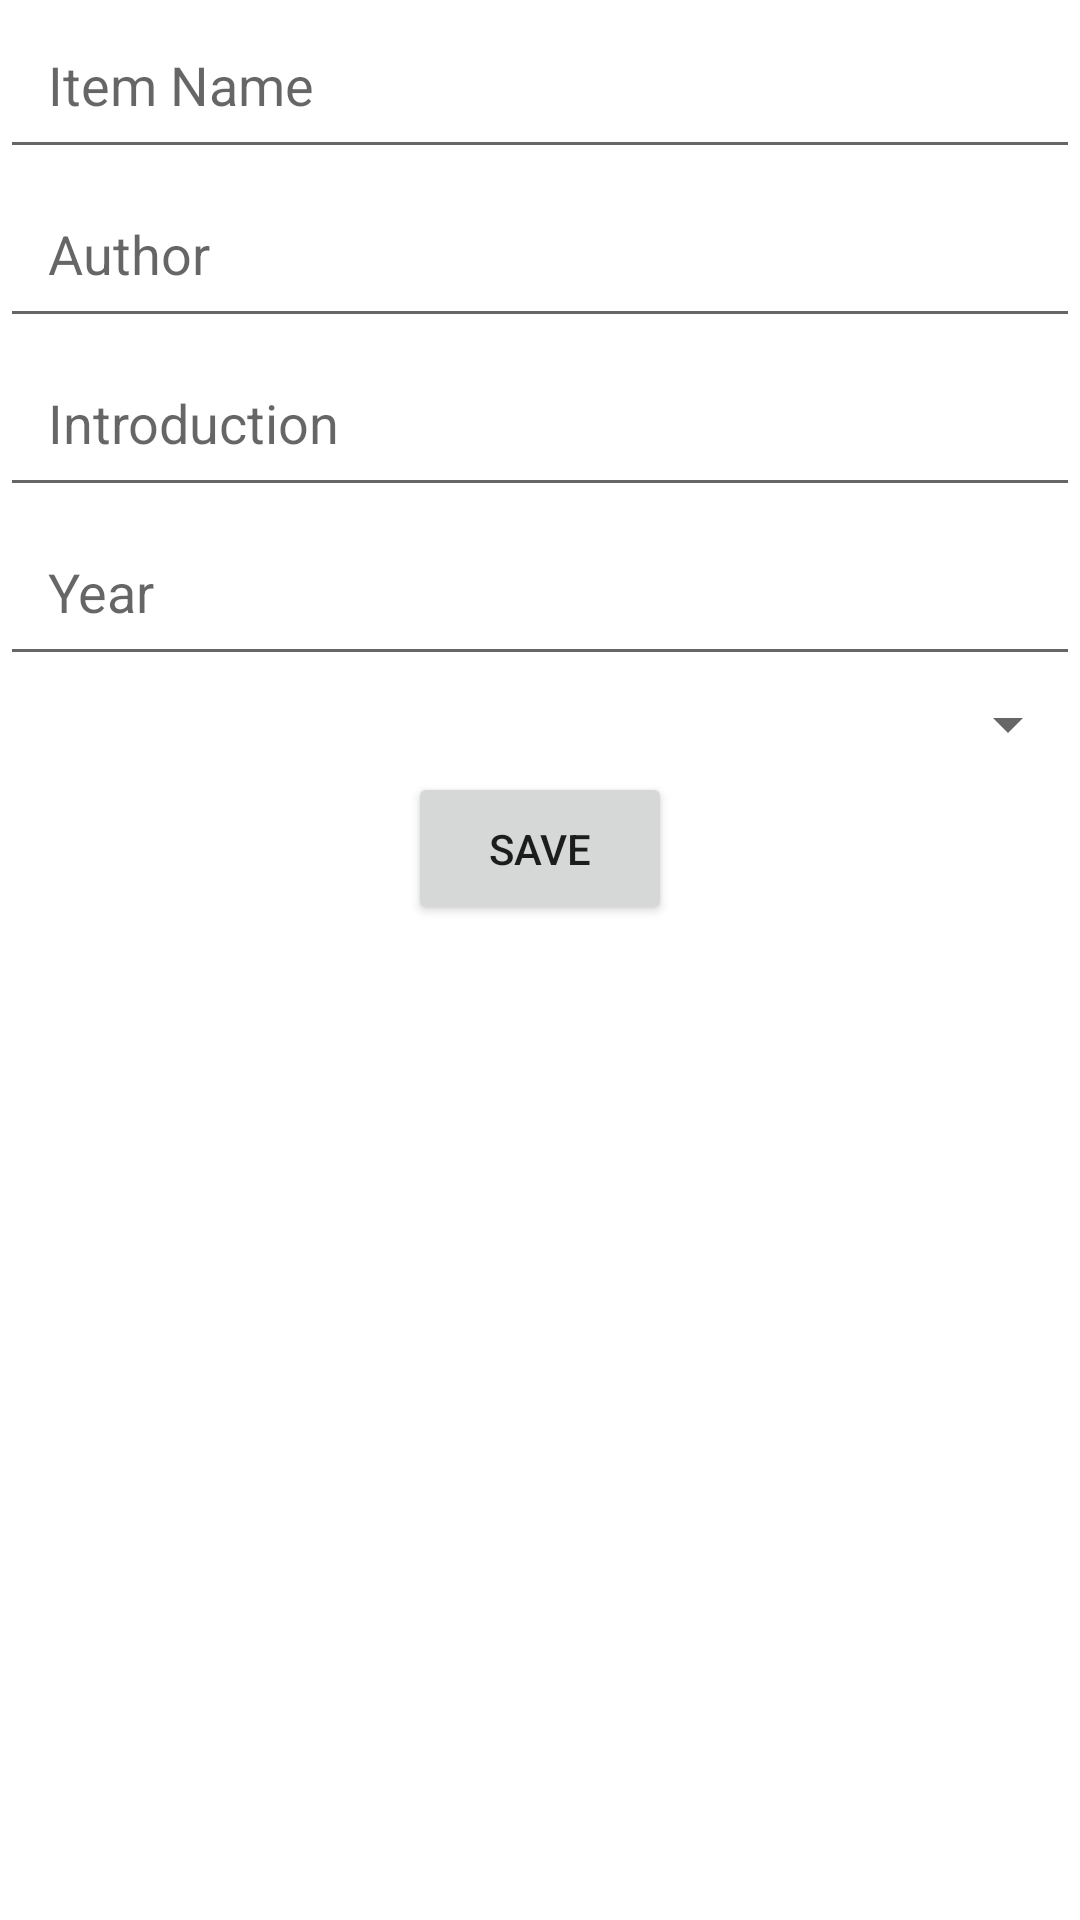

This screen was rendered from an Android layout file. Write that file and the resources it references.
<!-- AndroidManifest.xml: application theme Theme.Pearls -->
<!-- res/layout/fragment_create_movie.xml -->
<?xml version="1.0" encoding="utf-8"?>
<androidx.constraintlayout.widget.ConstraintLayout xmlns:android="http://schemas.android.com/apk/res/android"
    xmlns:app="http://schemas.android.com/apk/res-auto"
    xmlns:tools="http://schemas.android.com/tools"
    android:layout_width="match_parent"
    android:layout_height="match_parent"
    tools:context=".ui.create.CreateMovieBookFragment">

    
    <EditText
        android:id="@+id/itemName"
        android:layout_width="0dp"
        android:layout_height="wrap_content"
        android:hint="Item Name"
        android:inputType="text"
        app:layout_constraintEnd_toEndOf="parent"
        app:layout_constraintStart_toStartOf="parent"
        app:layout_constraintTop_toTopOf="parent"
        android:padding="16dp"/>

    
    <EditText
        android:id="@+id/author"
        android:layout_width="0dp"
        android:layout_height="wrap_content"
        android:hint="Author"
        android:inputType="text"
        app:layout_constraintEnd_toEndOf="parent"
        app:layout_constraintStart_toStartOf="parent"
        app:layout_constraintTop_toBottomOf="@id/itemName"
        android:padding="16dp"/>

    
    <EditText
        android:id="@+id/introduction"
        android:layout_width="0dp"
        android:layout_height="wrap_content"
        android:hint="Introduction"
        android:inputType="textMultiLine"
        app:layout_constraintEnd_toEndOf="parent"
        app:layout_constraintStart_toStartOf="parent"
        app:layout_constraintTop_toBottomOf="@id/author"
        android:padding="16dp"/>

    
    <EditText
        android:id="@+id/year"
        android:layout_width="0dp"
        android:layout_height="wrap_content"
        android:hint="Year"
        android:inputType="number"
        app:layout_constraintEnd_toEndOf="parent"
        app:layout_constraintStart_toStartOf="parent"
        app:layout_constraintTop_toBottomOf="@id/introduction"
        android:padding="16dp"/>

    
    <Spinner
        android:id="@+id/typeSpinner"
        android:layout_width="0dp"
        android:layout_height="wrap_content"
        app:layout_constraintEnd_toEndOf="parent"
        app:layout_constraintStart_toStartOf="parent"
        app:layout_constraintTop_toBottomOf="@id/year"
        android:padding="16dp"/>

    
    <Button
        android:id="@+id/saveButton"
        android:layout_width="wrap_content"
        android:layout_height="wrap_content"
        android:text="Save"
        app:layout_constraintEnd_toEndOf="parent"
        app:layout_constraintStart_toStartOf="parent"
        app:layout_constraintTop_toBottomOf="@id/typeSpinner"
        android:padding="16dp"/>

</androidx.constraintlayout.widget.ConstraintLayout>
<!-- resources referenced by this layout -->
<resources>
  <style name="Theme.Pearls" parent="Theme.MaterialComponents.DayNight.DarkActionBar">
          
          <item name="colorPrimary">@color/purple_500</item>
          <item name="colorPrimaryVariant">@color/purple_700</item>
          <item name="colorOnPrimary">@color/white</item>
          
          <item name="colorSecondary">@color/teal_200</item>
          <item name="colorSecondaryVariant">@color/teal_700</item>
          <item name="colorOnSecondary">@color/black</item>
          
          <item name="android:statusBarColor">?attr/colorPrimaryVariant</item>
          
      </style>
  <color name="purple_500">#FF6200EE</color>
  <color name="purple_700">#FF3700B3</color>
  <color name="white">#FFFFFFFF</color>
  <color name="teal_200">#FF03DAC5</color>
  <color name="teal_700">#FF018786</color>
  <color name="black">#FF000000</color>
</resources>
